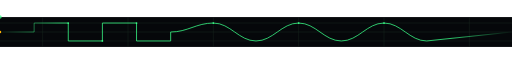
t = 0.00 s
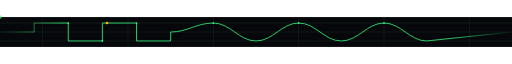
t = 1.13 s
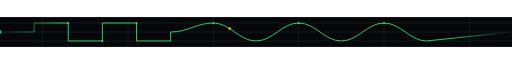
t = 2.25 s
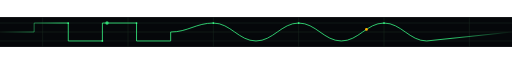
t = 3.38 s
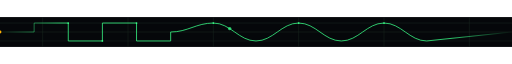
t = 4.50 s
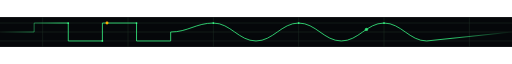
t = 5.63 s

The animated SVG that drew these frames (rendered in a browser with its animation timeline set to each time). Animation: 4 SMIL elements (animate=2,animateMotion=2); one cycle of 6.75 s, repeats indefinitely.

<svg viewBox="0 0 1200 70" xmlns="http://www.w3.org/2000/svg">
  <defs>
    <linearGradient id="fade" x1="0" y1="0" x2="1" y2="0">
      <stop offset="0%" stop-color="#39ff88" stop-opacity="0"/>
      <stop offset="12%" stop-color="#39ff88" stop-opacity="0.9"/>
      <stop offset="88%" stop-color="#39ff88" stop-opacity="0.9"/>
      <stop offset="100%" stop-color="#39ff88" stop-opacity="0"/>
    </linearGradient>
  </defs>

  <rect width="1200" height="70" fill="#05070a"/>

  <!-- graticule, subtle flicker -->
  <g stroke="#1a2b22" stroke-width="1">
    <line x1="0" y1="14" x2="1200" y2="14"/>
    <line x1="0" y1="35" x2="1200" y2="35"/>
    <line x1="0" y1="56" x2="1200" y2="56"/>
    <line x1="100" y1="0" x2="100" y2="70"/>
    <line x1="300" y1="0" x2="300" y2="70"/>
    <line x1="500" y1="0" x2="500" y2="70"/>
    <line x1="700" y1="0" x2="700" y2="70"/>
    <line x1="900" y1="0" x2="900" y2="70"/>
    <line x1="1100" y1="0" x2="1100" y2="70"/>
    <animate attributeName="stroke" values="#1a2b22;#24382c;#1a2b22" dur="4s" repeatCount="indefinite"/>
  </g>

  <!-- digital-to-analog trace -->
  <path id="wavepath" d="M0,35 L80,35 L80,14 L160,14 L160,56 L240,56 L240,14 L320,14 L320,56 L400,56 L400,35
           C 440,35 460,14 500,14 C 540,14 560,56 600,56
           C 640,56 660,14 700,14 C 740,14 760,56 800,56
           C 840,56 860,14 900,14 C 940,14 960,56 1000,56 L1200,35"
        fill="none" stroke="url(#fade)" stroke-width="2"/>

  <!-- via dots -->
  <g fill="#39ff88">
    <circle cx="160" cy="14" r="2"/>
    <circle cx="240" cy="56" r="2"/>
    <circle cx="320" cy="14" r="2"/>
    <circle cx="500" cy="14" r="2"/>
    <circle cx="700" cy="14" r="2"/>
    <circle cx="900" cy="14" r="2"/>
  </g>

  <!-- traveling pulse riding the trace, left to right, looping -->
  <circle r="4" fill="#ffb000">
    <animateMotion dur="4.5s" repeatCount="indefinite"
      path="M0,35 L80,35 L80,14 L160,14 L160,56 L240,56 L240,14 L320,14 L320,56 L400,56 L400,35
           C 440,35 460,14 500,14 C 540,14 560,56 600,56
           C 640,56 660,14 700,14 C 740,14 760,56 800,56
           C 840,56 860,14 900,14 C 940,14 960,56 1000,56 L1200,35"/>
    <animate attributeName="r" values="3;5;3" dur="1.1s" repeatCount="indefinite"/>
  </circle>
  <circle r="4" fill="#39ff88" opacity="0.75">
    <animateMotion dur="4.5s" begin="2.25s" repeatCount="indefinite"
      path="M0,35 L80,35 L80,14 L160,14 L160,56 L240,56 L240,14 L320,14 L320,56 L400,56 L400,35
           C 440,35 460,14 500,14 C 540,14 560,56 600,56
           C 640,56 660,14 700,14 C 740,14 760,56 800,56
           C 840,56 860,14 900,14 C 940,14 960,56 1000,56 L1200,35"/>
  </circle>
</svg>
